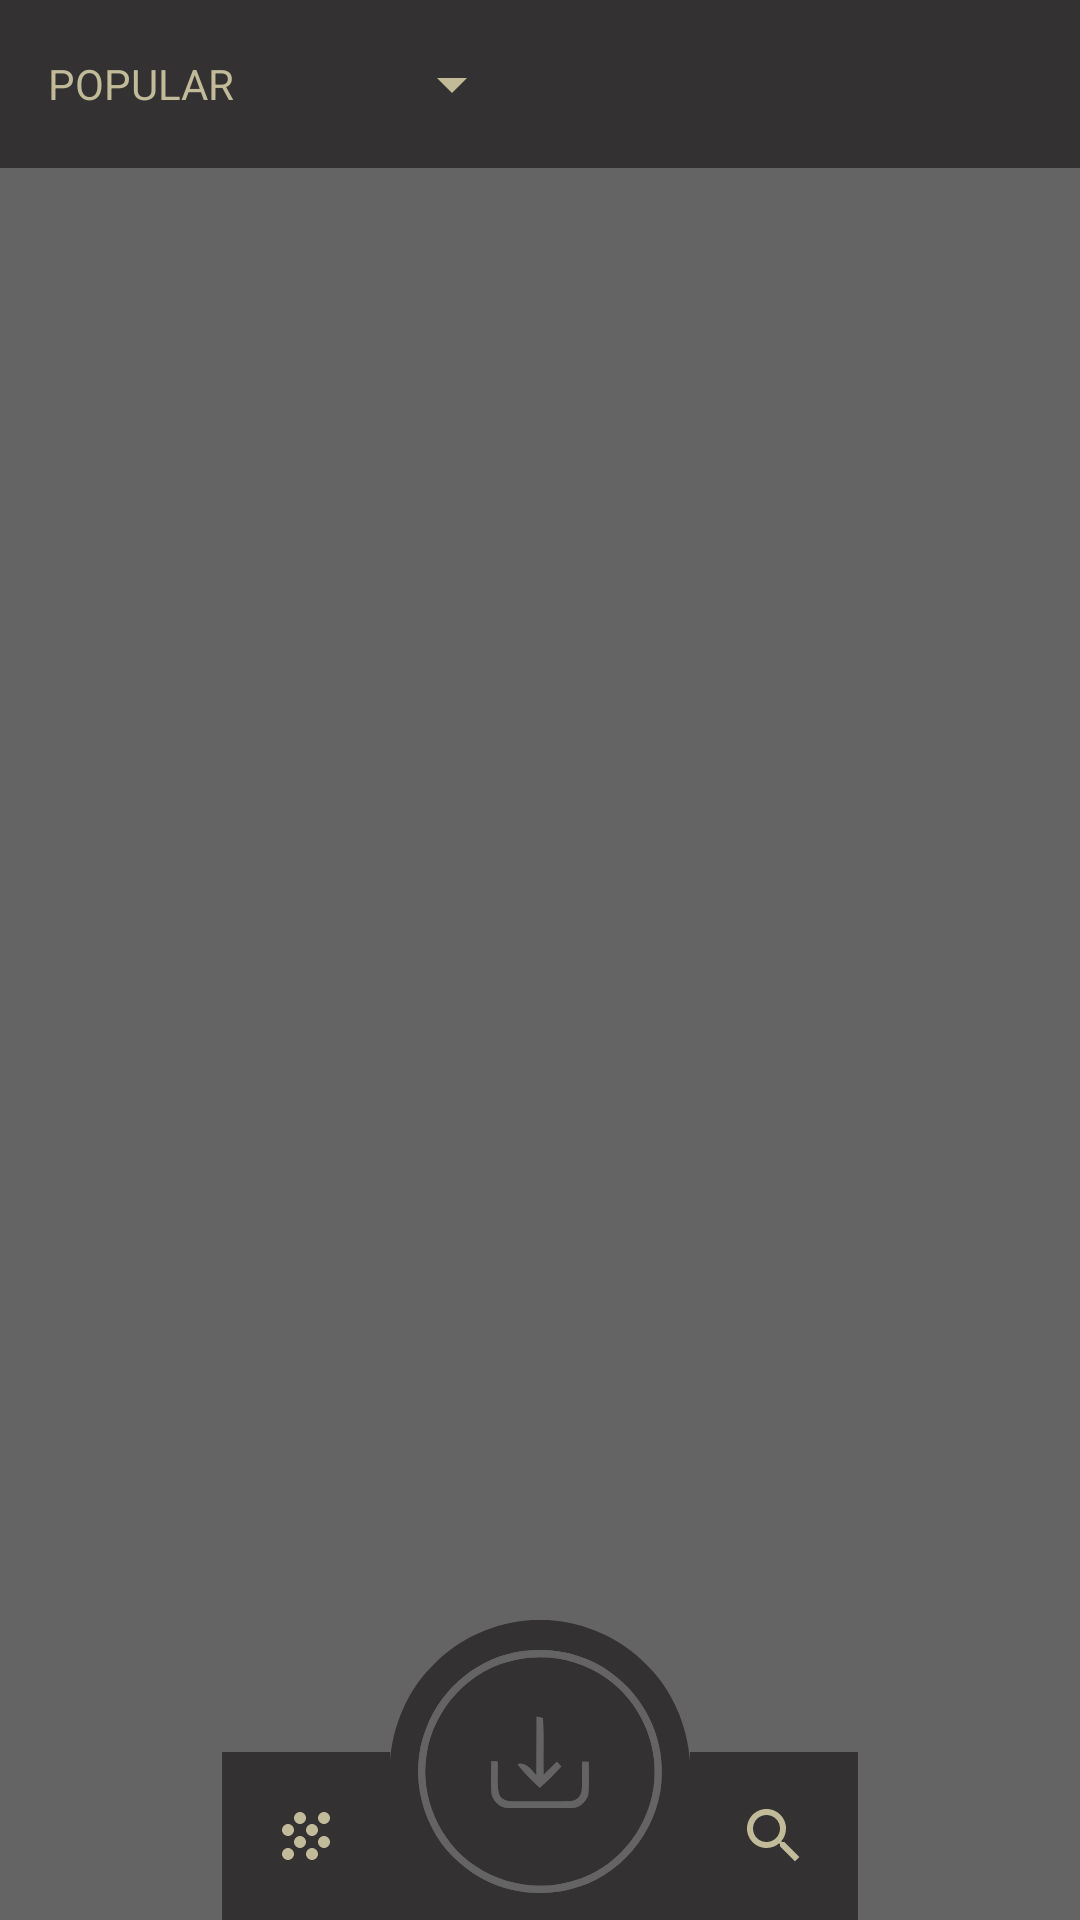

Reconstruct the res/layout file that produces this screen, plus the resources it refers to.
<!-- AndroidManifest.xml: activity theme Toolbar -->
<!-- res/layout/activity_main.xml -->
<?xml version="1.0" encoding="utf-8"?>
<FrameLayout xmlns:android="http://schemas.android.com/apk/res/android"
    xmlns:app="http://schemas.android.com/apk/res-auto"
    xmlns:tools="http://schemas.android.com/tools"
    android:layout_width="match_parent"
    android:layout_height="match_parent"
    android:background="#646464"
    tools:context="xyz.example.wallcano.ui.activities.MainActivity">
    <include layout="@layout/toolbar"/>

    <android.support.constraint.ConstraintLayout
        android:layout_width="match_parent"
        android:layout_height="match_parent">
        <android.support.v7.widget.RecyclerView
            android:id="@+id/rv"
            android:layout_width="match_parent"
            android:layout_height="match_parent"
            android:layout_marginTop="?actionBarSize"
            android:layout_marginBottom="56dp"/>
        <ImageView
            android:id="@+id/iv_category"
            android:layout_width="0dp"
            android:layout_height="56dp"
            android:background="#333132"
            android:padding="16dp"
            android:src="@drawable/ic_grain"
            app:layout_constraintBottom_toBottomOf="parent"
            app:layout_constraintEnd_toStartOf="@+id/iv_set_wallpapers"
            app:layout_constraintLeft_toLeftOf="parent" />

        <ImageView
            android:id="@+id/iv_search"
            android:layout_width="0dp"
            android:layout_height="56dp"
            android:background="#333132"
            android:padding="16dp"
            android:src="@drawable/ic_search"
            app:layout_constraintBottom_toBottomOf="parent"
            app:layout_constraintRight_toRightOf="parent"
            app:layout_constraintStart_toEndOf="@+id/iv_set_wallpapers" />

        <ImageView
            android:id="@+id/iv_set_wallpapers"
            android:layout_width="100dp"
            android:layout_height="100dp"
            android:src="@drawable/ic_set_inactive"
            app:layout_constraintBottom_toBottomOf="parent"
            app:layout_constraintLeft_toLeftOf="parent"
            app:layout_constraintRight_toRightOf="parent" />
    </android.support.constraint.ConstraintLayout>
    <FrameLayout
        android:id="@+id/fl_progressbar"
        android:layout_width="match_parent"
        android:layout_height="match_parent"
        android:visibility="gone">
        <com.victor.loading.rotate.RotateLoading
            android:id="@+id/rotateloading"
            android:layout_width="60dp"
            android:layout_height="60dp"
            app:loading_width="3dp"
            app:loading_color="@color/colorPrimary"
            android:layout_gravity="center"/>

    </FrameLayout>
</FrameLayout>
<!-- res/layout/toolbar.xml (included above) -->
<?xml version="1.0" encoding="utf-8"?>
<android.support.design.widget.CoordinatorLayout xmlns:android="http://schemas.android.com/apk/res/android"
    android:layout_width="match_parent"
    android:layout_height="wrap_content">

    <android.support.design.widget.AppBarLayout
        android:layout_width="match_parent"
        android:layout_height="wrap_content"
        android:theme="@style/Toolbar">

        <android.support.v7.widget.Toolbar
            android:id="@+id/toolbar"
            android:layout_width="match_parent"
            android:layout_height="?attr/actionBarSize"
            android:background="#333132"
            >
            <Spinner
                android:id="@+id/spinner_nav"
                android:layout_width="wrap_content"
                android:layout_height="wrap_content"
                android:backgroundTint="@color/colorPrimary"
                android:entries="@array/cat_list"
                android:popupBackground="@color/colorPrimary"/>
        </android.support.v7.widget.Toolbar>

    </android.support.design.widget.AppBarLayout>
</android.support.design.widget.CoordinatorLayout>
<!-- resources referenced by this layout -->
<resources>
  <string-array name="cat_list">
          <item>POPULAR</item>
          <item>UPCOMING</item>
          <item>LATEST</item>
          <item>EDITOR\'S CHOICE</item>
      </string-array>
  <color name="colorPrimary">#c1bb99</color>
  <!-- drawable ic_grain (drawable) -->
  <vector xmlns:android="http://schemas.android.com/apk/res/android"
          android:width="24dp"
          android:height="24dp"
          android:viewportWidth="24.0"
          android:viewportHeight="24.0">
      <path
          android:fillColor="#c1bb99"
          android:pathData="M10,12c-1.1,0 -2,0.9 -2,2s0.9,2 2,2 2,-0.9 2,-2 -0.9,-2 -2,-2zM6,8c-1.1,0 -2,0.9 -2,2s0.9,2 2,2 2,-0.9 2,-2 -0.9,-2 -2,-2zM6,16c-1.1,0 -2,0.9 -2,2s0.9,2 2,2 2,-0.9 2,-2 -0.9,-2 -2,-2zM18,8c1.1,0 2,-0.9 2,-2s-0.9,-2 -2,-2 -2,0.9 -2,2 0.9,2 2,2zM14,16c-1.1,0 -2,0.9 -2,2s0.9,2 2,2 2,-0.9 2,-2 -0.9,-2 -2,-2zM18,12c-1.1,0 -2,0.9 -2,2s0.9,2 2,2 2,-0.9 2,-2 -0.9,-2 -2,-2zM14,8c-1.1,0 -2,0.9 -2,2s0.9,2 2,2 2,-0.9 2,-2 -0.9,-2 -2,-2zM10,4c-1.1,0 -2,0.9 -2,2s0.9,2 2,2 2,-0.9 2,-2 -0.9,-2 -2,-2z"/>
  </vector>
  <!-- drawable ic_search (drawable) -->
  <vector xmlns:android="http://schemas.android.com/apk/res/android"
          android:width="24dp"
          android:height="24dp"
          android:viewportWidth="24.0"
          android:viewportHeight="24.0">
      <path
          android:fillColor="#c1bb99"
          android:pathData="M15.5,14h-0.79l-0.28,-0.27C15.41,12.59 16,11.11 16,9.5 16,5.91 13.09,3 9.5,3S3,5.91 3,9.5 5.91,16 9.5,16c1.61,0 3.09,-0.59 4.23,-1.57l0.27,0.28v0.79l5,4.99L20.49,19l-4.99,-5zM9.5,14C7.01,14 5,11.99 5,9.5S7.01,5 9.5,5 14,7.01 14,9.5 11.99,14 9.5,14z"/>
  </vector>
  <!-- drawable ic_set_inactive: vector/xml drawable (drawable, 2851 chars, omitted) -->
  <style name="Toolbar" parent="Theme.AppCompat.NoActionBar">
          <item name="colorPrimaryDark">#333132</item>
          <item name="colorPrimary">#333132</item>
          <item name="android:spinnerItemStyle">@style/SpinnerItem</item>
          <item name="android:dropDownListViewStyle">@style/SpinnerDropDownItem</item>
          <item name="android:colorForeground">@color/colorPrimary</item>
          <item name="android:textColor">@color/colorPrimary</item>
          <item name="colorAccent">#333132</item>
      </style>
  <style name="SpinnerItem">
          <item name="android:textColor">@color/colorPrimary</item>
      </style>
  <style name="SpinnerDropDownItem" parent="Widget.AppCompat.Light.Spinner.DropDown.ActionBar">
          <item name="android:color">@color/colorPrimary</item>
          <item name="android:background">@color/colorPrimaryDark</item>
      </style>
  <color name="colorPrimaryDark">#333132</color>
</resources>
